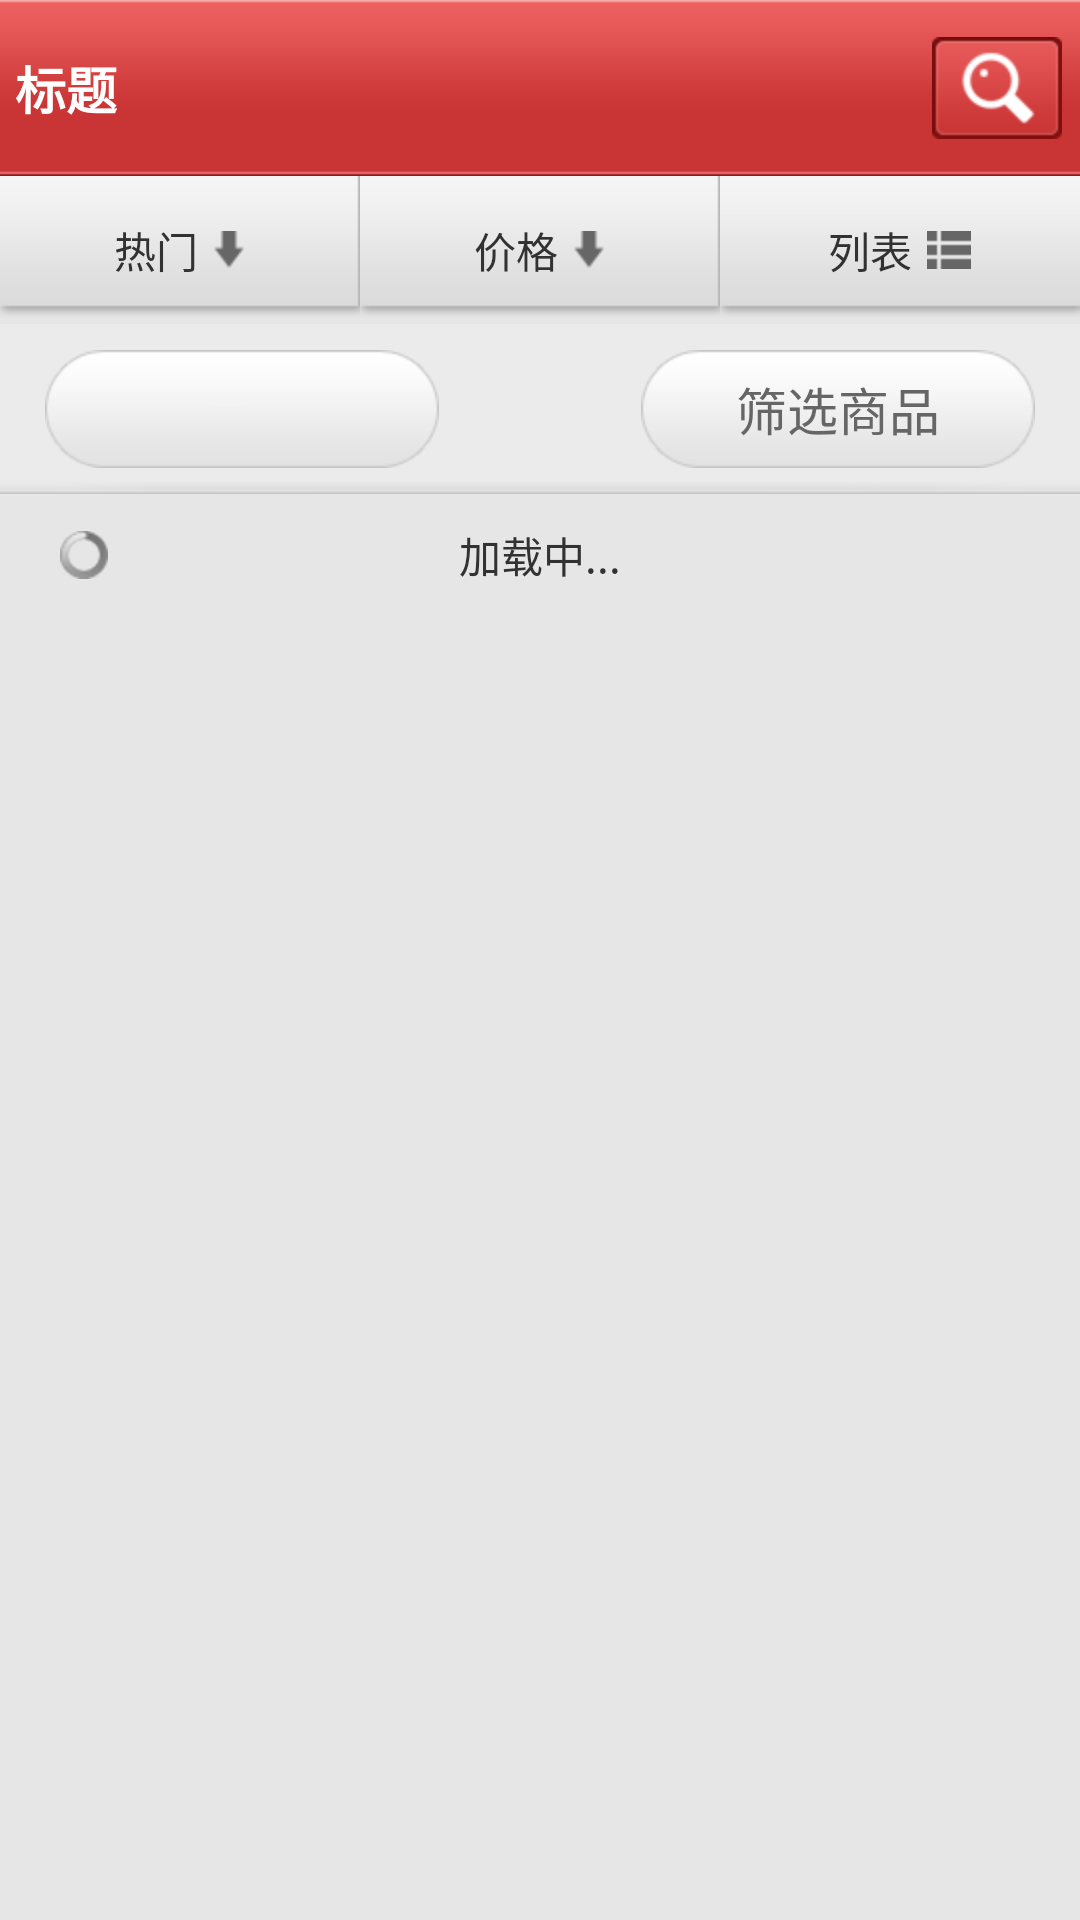

Produce the Android XML layout that renders to this screen, including the resource entries it uses.
<!-- AndroidManifest.xml: application theme AppTheme -->
<!-- res/layout/choice_above_fragment.xml -->
<?xml version="1.0" encoding="utf-8"?>
<LinearLayout xmlns:android="http://schemas.android.com/apk/res/android"
    android:id="@+id/content_frame"
    android:layout_width="match_parent"
    android:layout_height="match_parent"
    android:orientation="vertical"
    android:background="@color/default_bg"
     >
     
    <RelativeLayout 
        android:id="@+id/rl_top" 
        style="@style/TitleBackground"
        >
        <Button
	        android:id="@+id/btn_back"
	        android:layout_width="wrap_content"
	        android:layout_height="wrap_content"
	        android:layout_alignParentLeft="true"
	        android:layout_centerVertical="true"
	        android:background="@drawable/back_1_selector"
	        />
        
        <TextView 
            android:id="@+id/tv_title"
            style="@style/title1"
	        android:text="@string/title"
	        android:layout_centerInParent="true"
	        android:layout_toRightOf="@+id/btn_back"
	        android:layout_marginLeft="5dip"
            />
        
        <Button
	        android:id="@+id/btn_search"
	        android:layout_width="wrap_content"
	        android:layout_height="wrap_content"
	        android:layout_alignParentRight="true"
	        android:layout_centerVertical="true"
	        android:layout_marginRight="6dip"
	        android:background="@drawable/search_selector"
	        />
        
    </RelativeLayout>
    
    <LinearLayout 
        android:layout_width="fill_parent"
        android:layout_height="wrap_content"
        android:baselineAligned="false"
        >
        <LinearLayout
            android:id="@+id/ll_hot" 
            android:layout_width="0dip"
            android:layout_height="wrap_content"
            android:layout_weight="1"
            android:background="@drawable/radio_button_left"
            android:gravity="center"
            >
            <TextView 
                android:id="@+id/tv_hot"
                android:layout_width="wrap_content"
                android:layout_height="wrap_content"
                android:text="@string/hot"
            		android:drawableRight="@drawable/choice_down_nor"
            		android:drawablePadding="5dip"
                />
        </LinearLayout>
        
        <LinearLayout
            android:id="@+id/ll_price" 
            android:layout_width="0dip"
            android:layout_height="wrap_content"
            android:layout_weight="1"
            android:background="@drawable/radio_button_middle"
            android:gravity="center"
            >
            <TextView 
                android:id="@+id/tv_price"
                android:layout_width="wrap_content"
                android:layout_height="wrap_content"
                android:text="@string/price"
            		android:drawableRight="@drawable/choice_down_nor"
            		android:drawablePadding="5dip"
                />
        </LinearLayout>
        
        <LinearLayout
            android:id="@+id/ll_display_style" 
            android:layout_width="0dip"
            android:layout_height="wrap_content"
            android:layout_weight="1"
            android:background="@drawable/choice_right"
            android:gravity="center"
            >
            <TextView 
                android:id="@+id/tv_display_style"
                android:layout_width="wrap_content"
                android:layout_height="wrap_content"
                android:text="@string/list"
            		android:drawableRight="@drawable/choice_list"
            		android:drawablePadding="5dip"
                />
        </LinearLayout>
        
             
    </LinearLayout>
    
    <LinearLayout
        android:id="@+id/ll_buttons" 
        android:layout_width="match_parent"
        android:layout_height="wrap_content"
        android:background="@drawable/choice_filter_btn_bg"
        android:gravity="center_vertical"
        >
        <Button
            android:id="@+id/btn_intention" 
            android:layout_width="wrap_content"
            android:layout_height="wrap_content"
            android:background="@drawable/choice_filter_selector"
            android:layout_marginLeft="15dip"
            android:textColor="#666666"
            android:textSize="17sp"
            />
        
        <TextView 
            android:layout_width="0dip"
            android:layout_height="wrap_content"
            android:layout_weight="1"
            />
        
        <Button 
            android:id="@+id/btn_filter"
            android:layout_width="wrap_content"
            android:layout_height="wrap_content"
            android:background="@drawable/choice_filter_selector"
            android:layout_marginRight="15dip"
            android:text="@string/filter_goods"
            android:textColor="#666666"
            android:textSize="17sp"
            />
    </LinearLayout>
    
    <RelativeLayout
	    android:id="@+id/rl_tips"
	    android:layout_below="@+id/rl_top"
	    android:layout_width="match_parent"
	    android:layout_height="wrap_content"
	    android:paddingBottom="10dp"
	    android:paddingTop="10dp"
	    android:visibility="visible"
	     >
	
	      <TextView
	          android:id="@+id/pulldown_header_text"
	          android:layout_width="wrap_content"
	          android:layout_height="wrap_content"
	          android:layout_centerInParent="true"
	          android:text="加载中..." />
	
	
	    <ProgressBar
	        android:id="@+id/pulldown_header_loading"
	        style="@android:style/Widget.ProgressBar.Small.Inverse"
	        android:layout_width="wrap_content"
	        android:layout_height="wrap_content"
	        android:layout_centerVertical="true"
	        android:layout_marginLeft="20dp" />
	
	</RelativeLayout>
	
    <GridView 
	    android:id="@+id/grid"
	    android:numColumns="3"
        android:gravity="center_horizontal"
        android:layout_width="wrap_content"
        android:layout_height="match_parent"
        android:layout_marginTop="10dip"
	    ></GridView>
    
    <ListView 
	    android:id="@+id/list"
	    android:layout_width="match_parent"
	    android:layout_height="match_parent"
	    android:scrollbars="none"
	    android:divider="@null"
	    android:cacheColorHint="#00000000"
	    android:layout_margin="6dip"
	    android:visibility="gone"
	    >
	</ListView>
    
</LinearLayout>
<!-- resources referenced by this layout -->
<resources>
  <color name="default_bg">#e6e6e6</color>
  <!-- drawable back_1_selector (drawable-hdpi) -->
  <?xml version="1.0" encoding="utf-8"?>
  
  <selector xmlns:android="http://schemas.android.com/apk/res/android">
      <item android:drawable="@drawable/back_1_over"
            android:state_pressed="true" />
      <item android:drawable="@drawable/back_1_over"
            android:state_focused="true" />
      <item android:drawable="@drawable/back_1_normal" />
  </selector>
  <!-- drawable choice_down_nor: png bitmap (drawable-hdpi, 1078 bytes) -->
  <!-- drawable choice_filter_btn_bg: png bitmap (drawable-hdpi, 1064 bytes) -->
  <!-- drawable choice_filter_selector (drawable-hdpi) -->
  <?xml version="1.0" encoding="utf-8"?>
  
  <selector xmlns:android="http://schemas.android.com/apk/res/android">
      <item android:drawable="@drawable/choice_filter_over"
            android:state_pressed="true" />
      <item android:drawable="@drawable/choice_filter_over"
            android:state_focused="true" />
      <item android:drawable="@drawable/choice_filter_nor" />
  </selector>
  <!-- drawable choice_list: png bitmap (drawable-hdpi, 967 bytes) -->
  <!-- drawable radio_button_left (drawable-hdpi) -->
  <?xml version="1.0" encoding="utf-8"?>
   
  <selector xmlns:android="http://schemas.android.com/apk/res/android"> 
      <item 
      android:state_checked="false" 
      android:drawable="@drawable/choice_left" /> 
      <item 
      android:state_checked="true" 
      android:drawable="@drawable/choice_left" /> 
  </selector>
  <!-- drawable radio_button_middle (drawable-hdpi) -->
  <?xml version="1.0" encoding="utf-8"?>
   
  <selector xmlns:android="http://schemas.android.com/apk/res/android"> 
      <item 
      android:state_checked="false" 
      android:drawable="@drawable/choice_middle" /> 
      <item 
      android:state_checked="true" 
      android:drawable="@drawable/choice_middle" /> 
  </selector>
  <!-- drawable search_selector (drawable-hdpi) -->
  <?xml version="1.0" encoding="utf-8"?>
  
  <selector xmlns:android="http://schemas.android.com/apk/res/android">
      <item android:drawable="@drawable/search_over"
            android:state_pressed="true" />
      <item android:drawable="@drawable/search_over"
            android:state_focused="true" />
      <item android:drawable="@drawable/search_normal" />
  </selector>
  <string name="filter_goods">筛选商品</string>
  <string name="hot">热门</string>
  <string name="list">列表</string>
  <string name="price">价格</string>
  <string name="title">标题</string>
  <style name="TitleBackground">
  	    <item name="android:layout_width">match_parent</item>
  	    <item name="android:layout_height">wrap_content</item>
  	    <item name="android:background">@drawable/title_top_bg</item>
  	    <item name="android:layout_gravity">center_vertical</item>
  	</style>
  <style name="title1">
  	    <item name="android:layout_width">wrap_content</item>
  	    <item name="android:layout_height">wrap_content</item>
  	    <item name="android:textStyle">bold</item>
  	    <item name="android:textSize">17sp</item>
  	    <item name="android:textColor">#ffffff</item>
  	</style>
  <style name="AppTheme" parent="AppBaseTheme">
          
      </style>
  <!-- drawable back_1_normal: png bitmap (drawable-hdpi, 2136 bytes) -->
  <!-- drawable search_over: png bitmap (drawable-hdpi, 2606 bytes) -->
  <!-- drawable search_normal: png bitmap (drawable-hdpi, 2849 bytes) -->
  <style name="AppBaseTheme" parent="android:Theme.Light">
          
      </style>
</resources>
